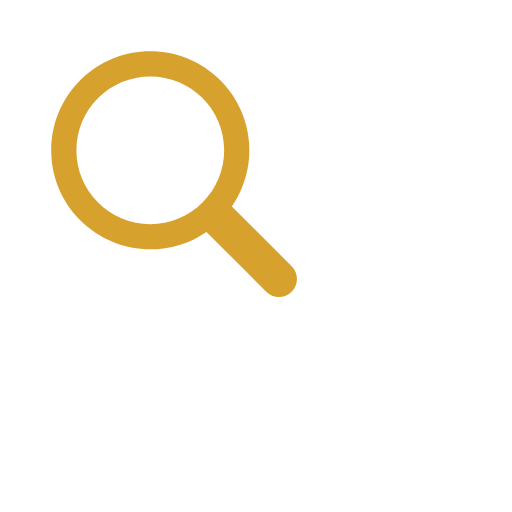
t = 0.00 s
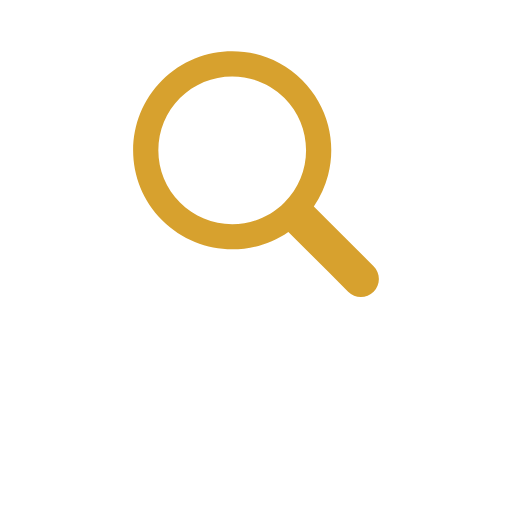
t = 0.17 s
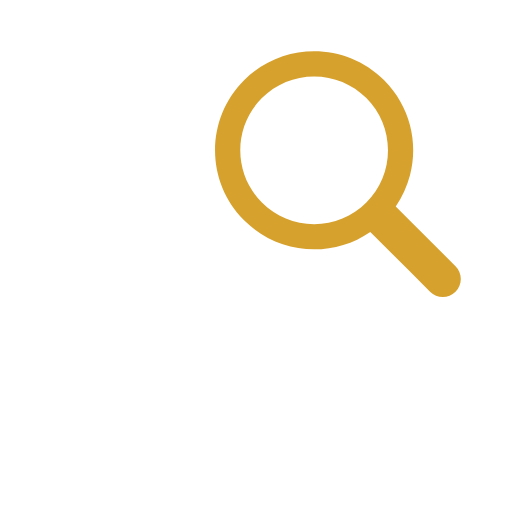
t = 0.33 s
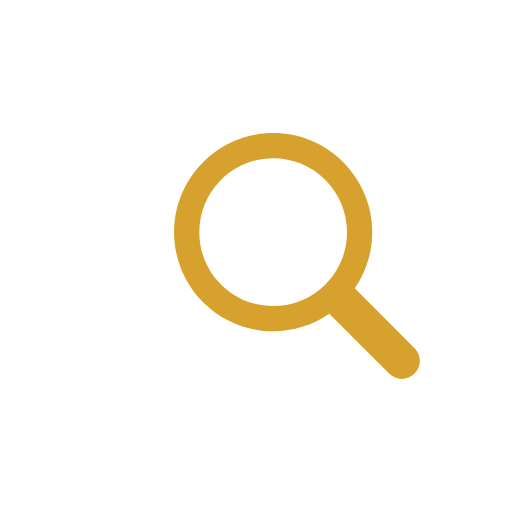
t = 0.50 s
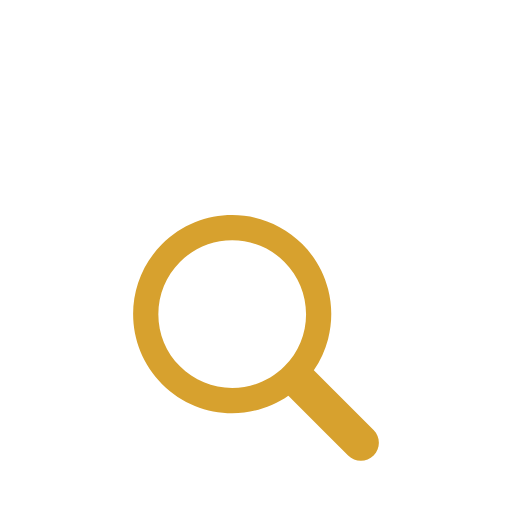
t = 0.66 s
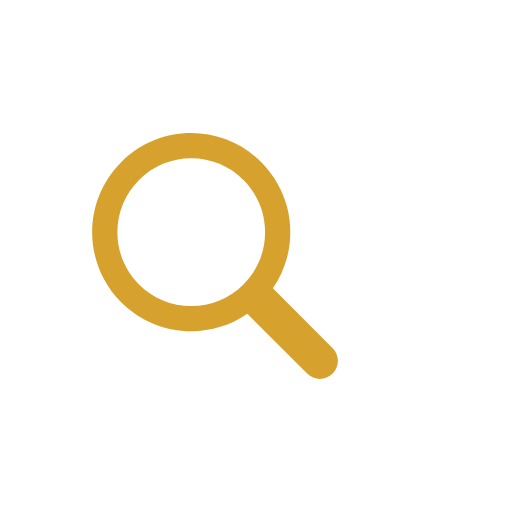
t = 0.83 s

The animated SVG that drew these frames (rendered in a browser with its animation timeline set to each time). Animation: 1 SMIL element (animateTransform=1); one cycle of 1.00 s, repeats indefinitely.

<svg width="200px"  height="200px"  xmlns="http://www.w3.org/2000/svg" viewBox="0 0 100 100" preserveAspectRatio="xMidYMid" class="lds-magnify" style="background: none;"><g transform="translate(50,50)"><g ng-attr-transform="scale({{config.scale}})" transform="scale(0.8)"><g transform="translate(-50,-50)"><g transform="translate(4.64647 10.7071)"><animateTransform attributeName="transform" type="translate" calcMode="linear" values="-20 -20;20 -20;0 20;-20 -20" keyTimes="0;0.33;0.66;1" dur="1s" begin="0s" repeatCount="indefinite"></animateTransform><path ng-attr-fill="{{config.glass}}" d="M44.19,26.158c-4.817,0-9.345,1.876-12.751,5.282c-3.406,3.406-5.282,7.934-5.282,12.751 c0,4.817,1.876,9.345,5.282,12.751c3.406,3.406,7.934,5.282,12.751,5.282s9.345-1.876,12.751-5.282 c3.406-3.406,5.282-7.934,5.282-12.751c0-4.817-1.876-9.345-5.282-12.751C53.536,28.033,49.007,26.158,44.19,26.158z" fill="rgba(100%,100%,100%,0)"></path><path ng-attr-fill="{{config.frame}}" d="M78.712,72.492L67.593,61.373l-3.475-3.475c1.621-2.352,2.779-4.926,3.475-7.596c1.044-4.008,1.044-8.23,0-12.238 c-1.048-4.022-3.146-7.827-6.297-10.979C56.572,22.362,50.381,20,44.19,20C38,20,31.809,22.362,27.085,27.085 c-9.447,9.447-9.447,24.763,0,34.21C31.809,66.019,38,68.381,44.19,68.381c4.798,0,9.593-1.425,13.708-4.262l9.695,9.695 l4.899,4.899C73.351,79.571,74.476,80,75.602,80s2.251-0.429,3.11-1.288C80.429,76.994,80.429,74.209,78.712,72.492z M56.942,56.942 c-3.406,3.406-7.934,5.282-12.751,5.282s-9.345-1.876-12.751-5.282c-3.406-3.406-5.282-7.934-5.282-12.751 c0-4.817,1.876-9.345,5.282-12.751c3.406-3.406,7.934-5.282,12.751-5.282c4.817,0,9.345,1.876,12.751,5.282 c3.406,3.406,5.282,7.934,5.282,12.751C62.223,49.007,60.347,53.536,56.942,56.942z" fill="#d7a12e"></path></g></g></g></g></svg>